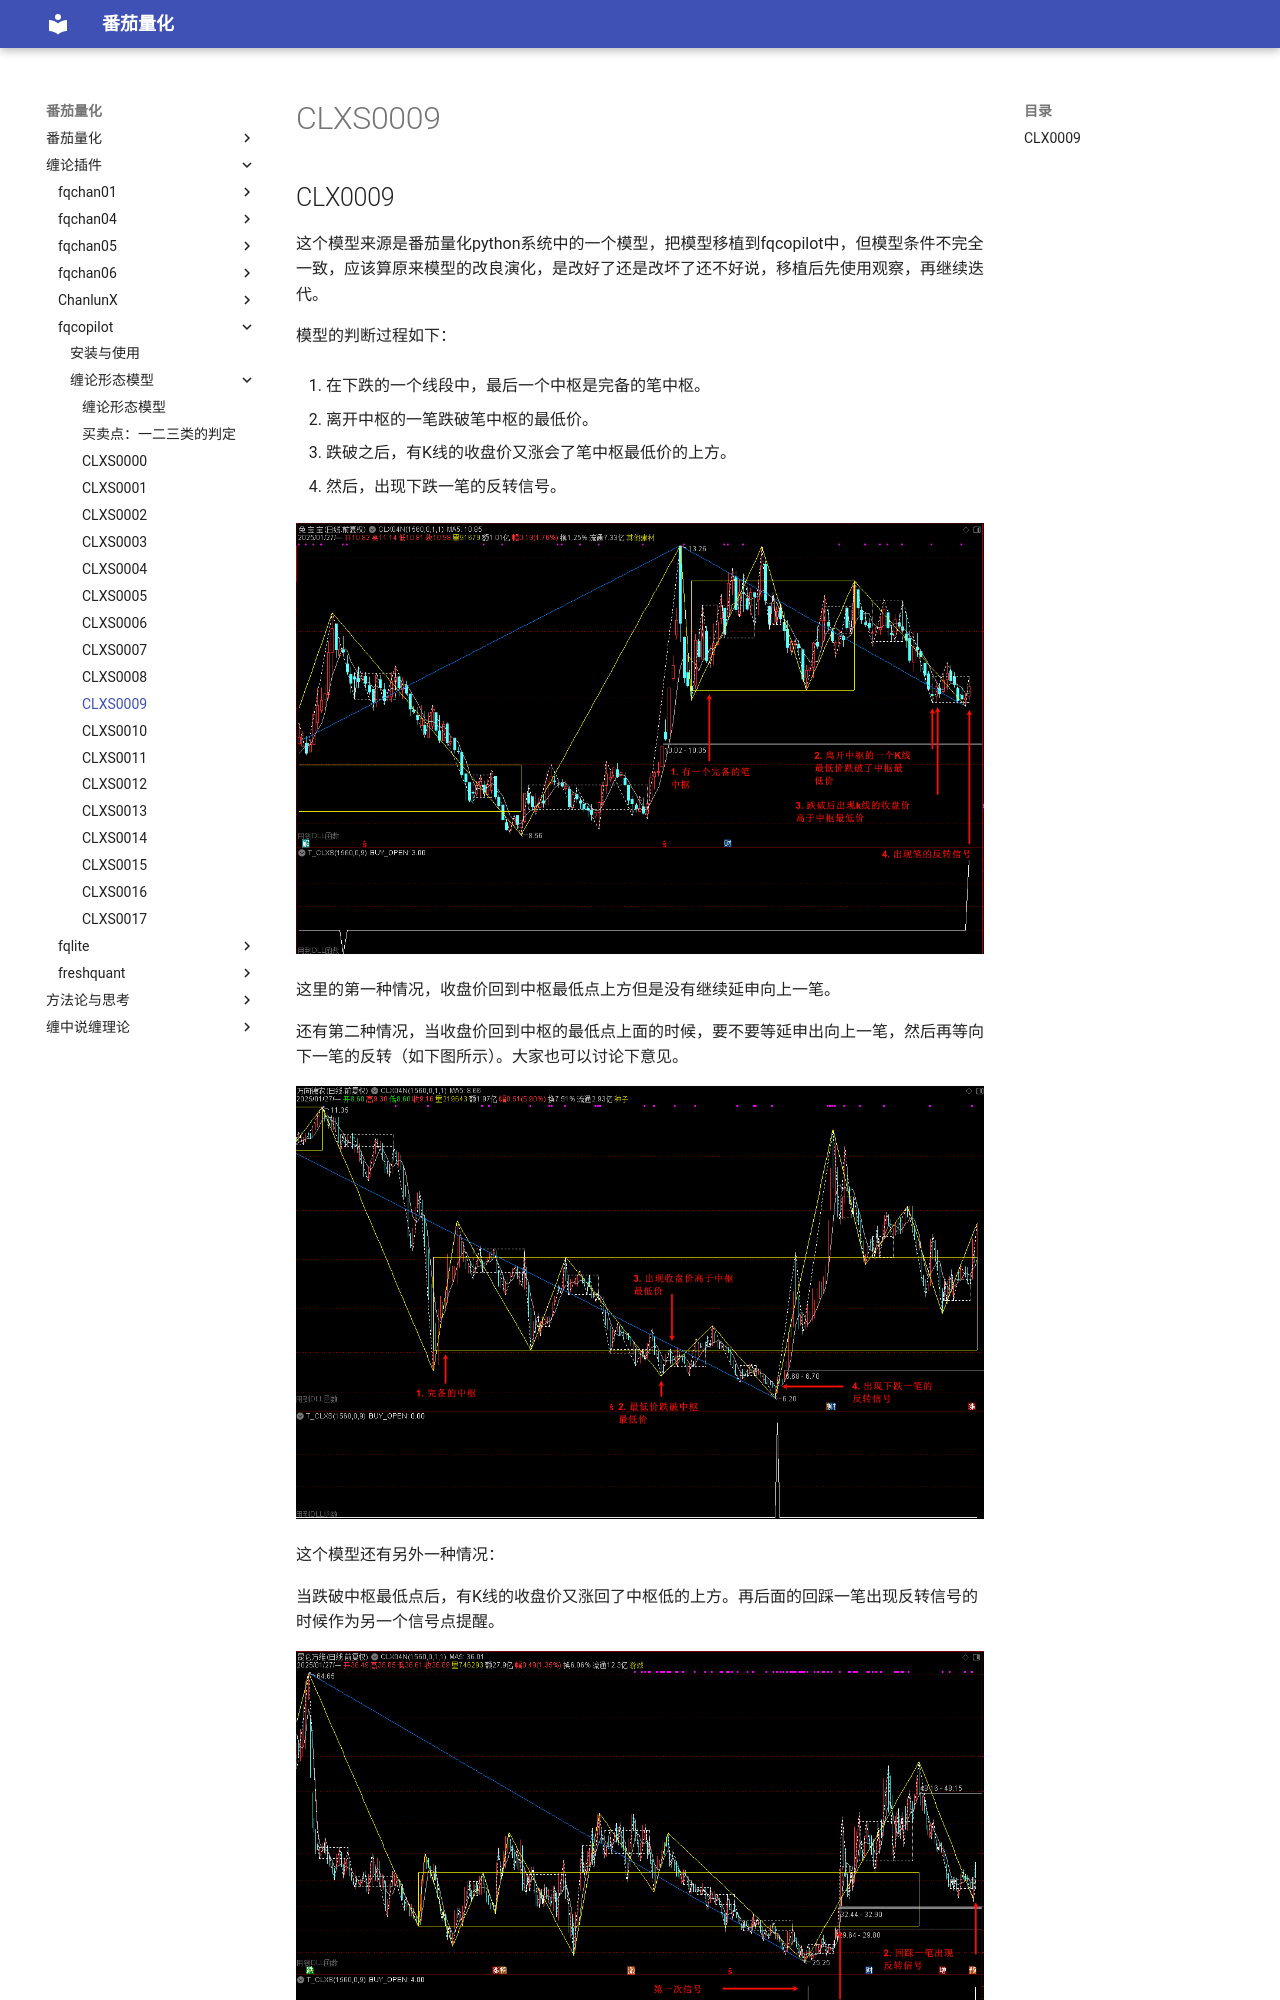

repository: kldcty/fqbook · page: fqcopilot/CLXS0009/index.html · generator: mdbook

## CLX0009

这个模型来源是番茄量化python系统中的一个模型，把模型移植到fqcopilot中，但模型条件不完全一致，应该算原来模型的改良演化，是改好了还是改坏了还不好说，移植后先使用观察，再继续迭代。

模型的判断过程如下：

1. 在下跌的一个线段中，最后一个中枢是完备的笔中枢。

2. 离开中枢的一笔跌破笔中枢的最低价。

3. 跌破之后，有K线的收盘价又涨会了笔中枢最低价的上方。

4. 然后，出现下跌一笔的反转信号。

![](CLXS0009-1.png)

这里的第一种情况，收盘价回到中枢最低点上方但是没有继续延申向上一笔。

还有第二种情况，当收盘价回到中枢的最低点上面的时候，要不要等延申出向上一笔，然后再等向下一笔的反转（如下图所示）。大家也可以讨论下意见。

![](CLXS0009-2.png)

这个模型还有另外一种情况：
